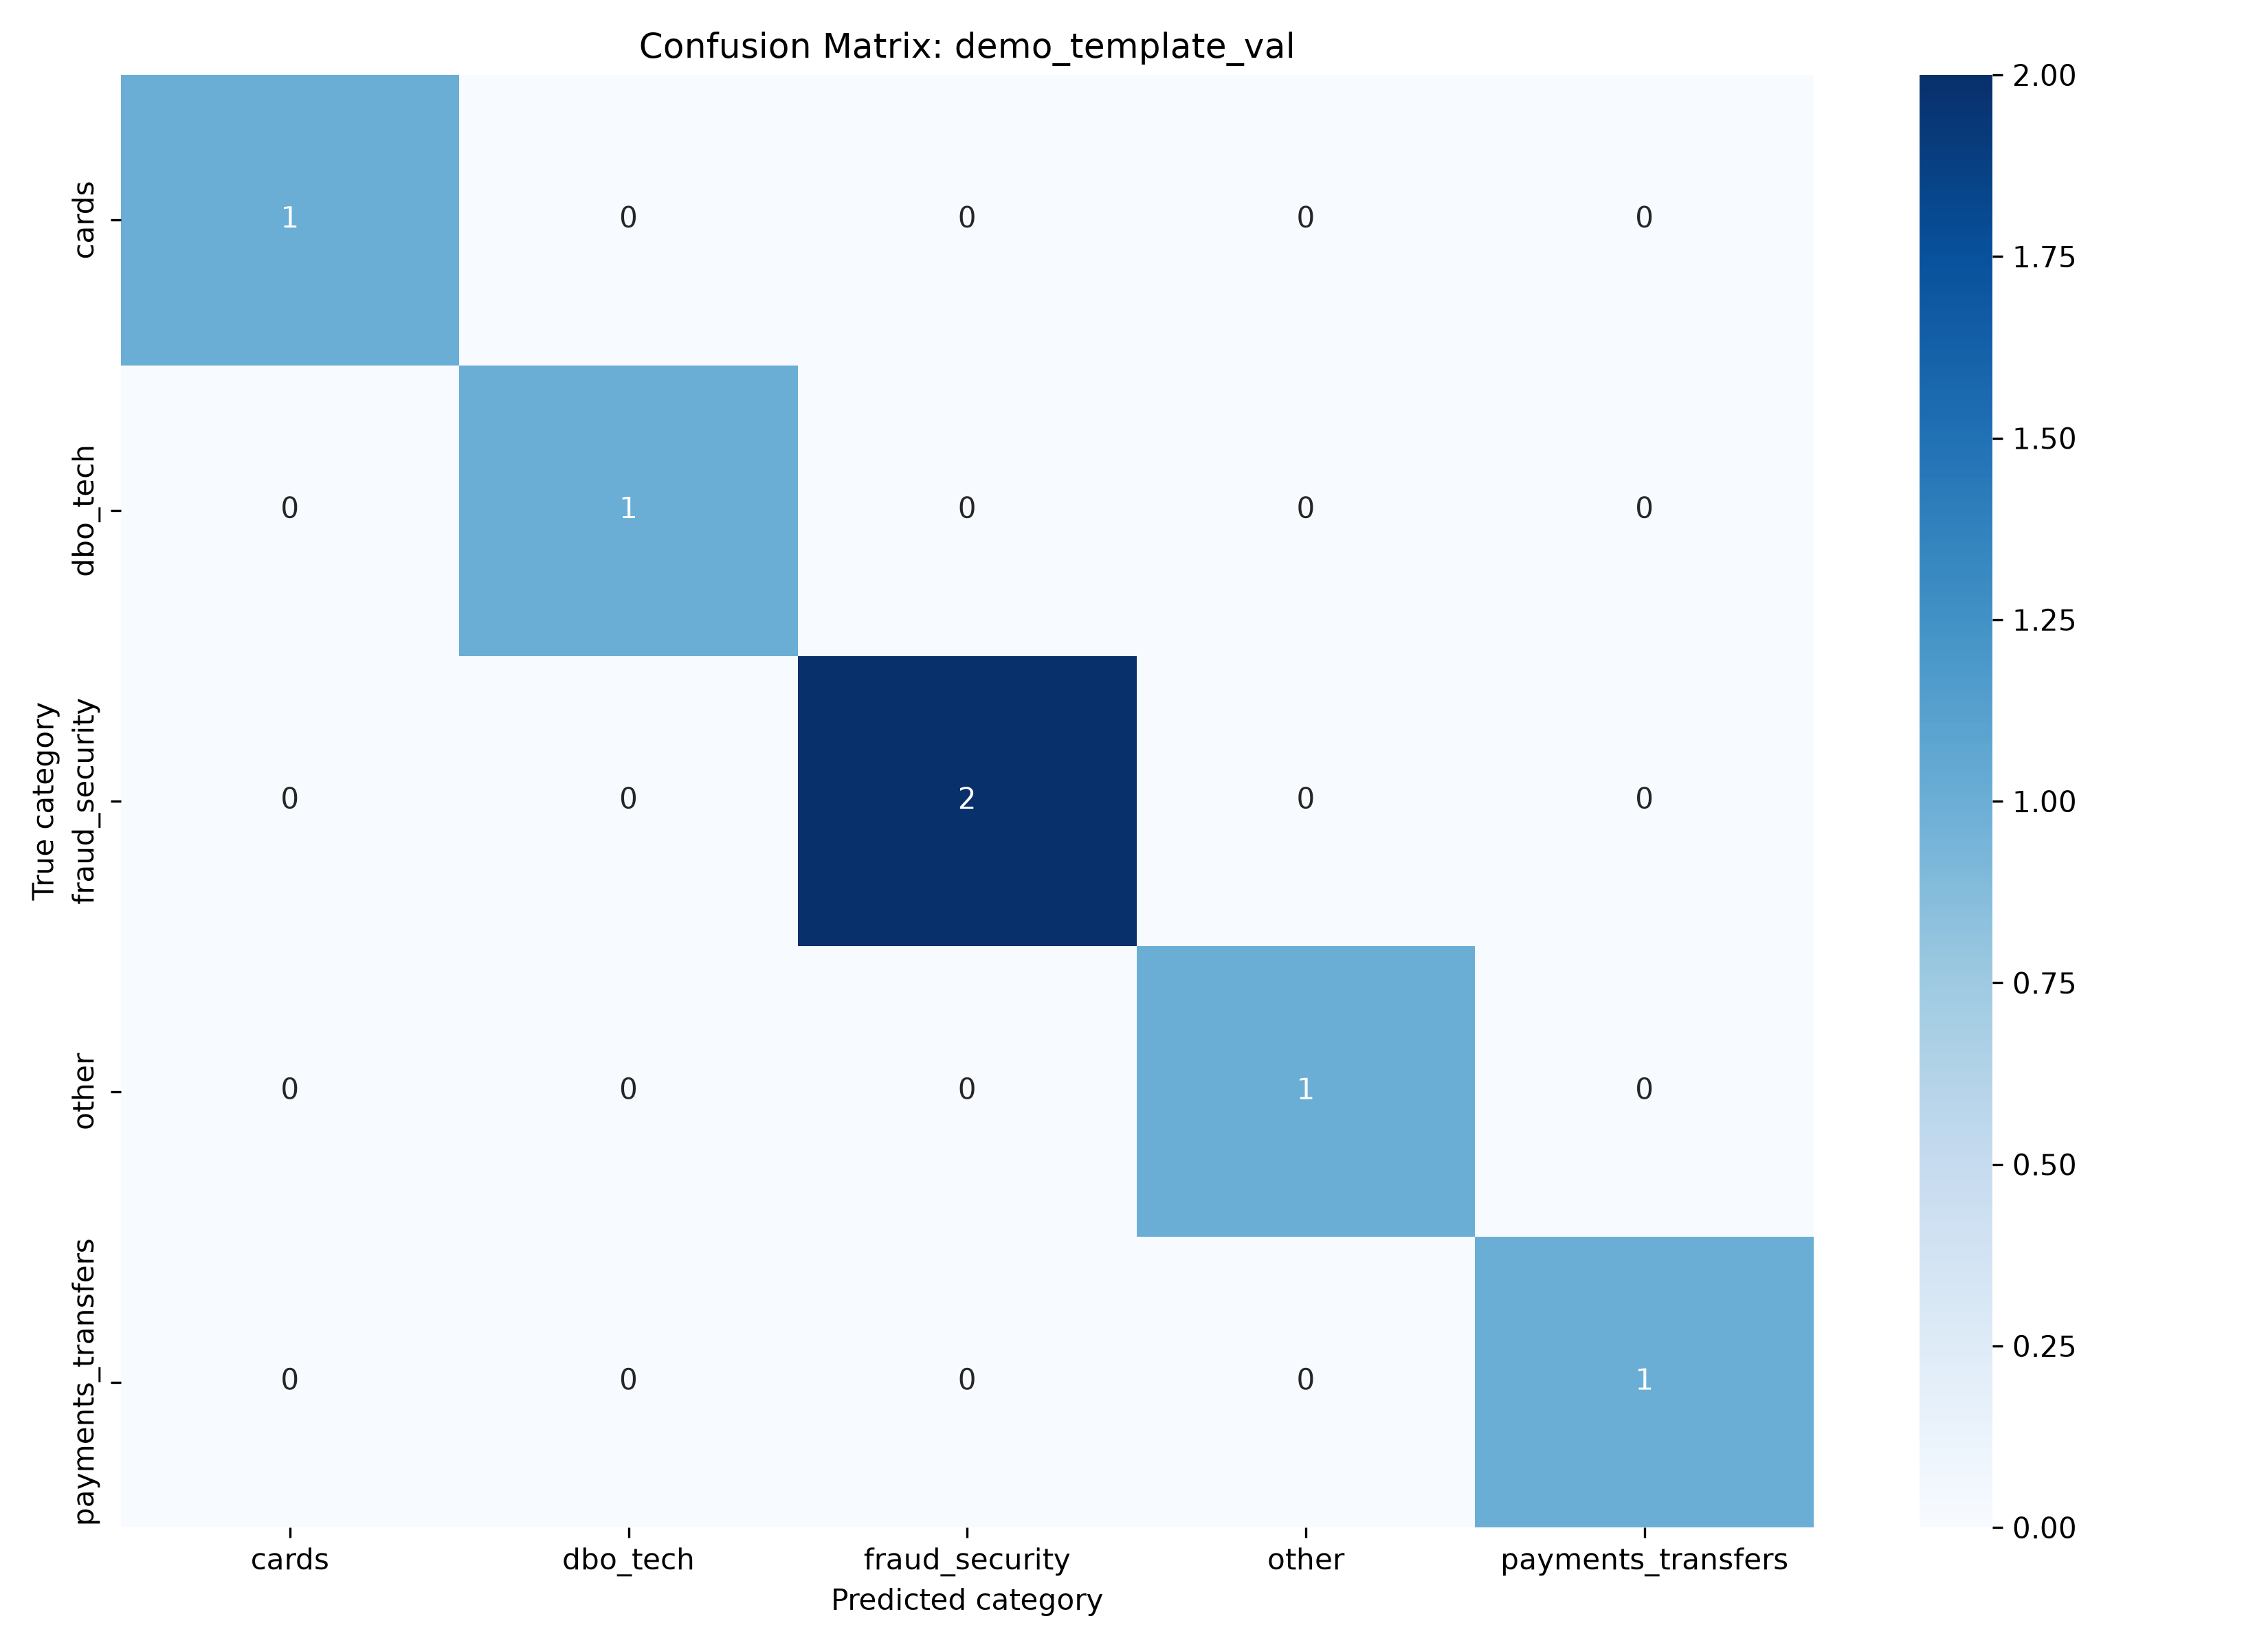

The table this chart was drawn from, first rows:
, cards, dbo_tech, fraud_security, other, payments_transfers
cards, 1, 0, 0, 0, 0
dbo_tech, 0, 1, 0, 0, 0
fraud_security, 0, 0, 2, 0, 0
other, 0, 0, 0, 1, 0
payments_transfers, 0, 0, 0, 0, 1
